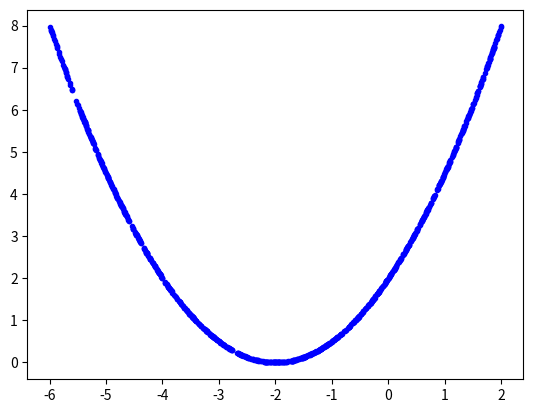

Write Python code to recreate this figure.
import numpy as np
import time
import matplotlib.pyplot as plt

NUM_SAMPLES = 1000

np.random.seed(int(time.time()))

ps = np.random.uniform(-6, 2, NUM_SAMPLES)

es = 0.5*(ps+2)**2

plt.plot(ps, es, 'b.')
plt.show()

p = -5
E = 0.5*(p+2)**2
lr = 0.5

h = 0
for i in range(16):
	DpE = p+2
	h = h + DpE*DpE
	p = p - lr*1/np.sqrt(h)*DpE
	print('p :', p)